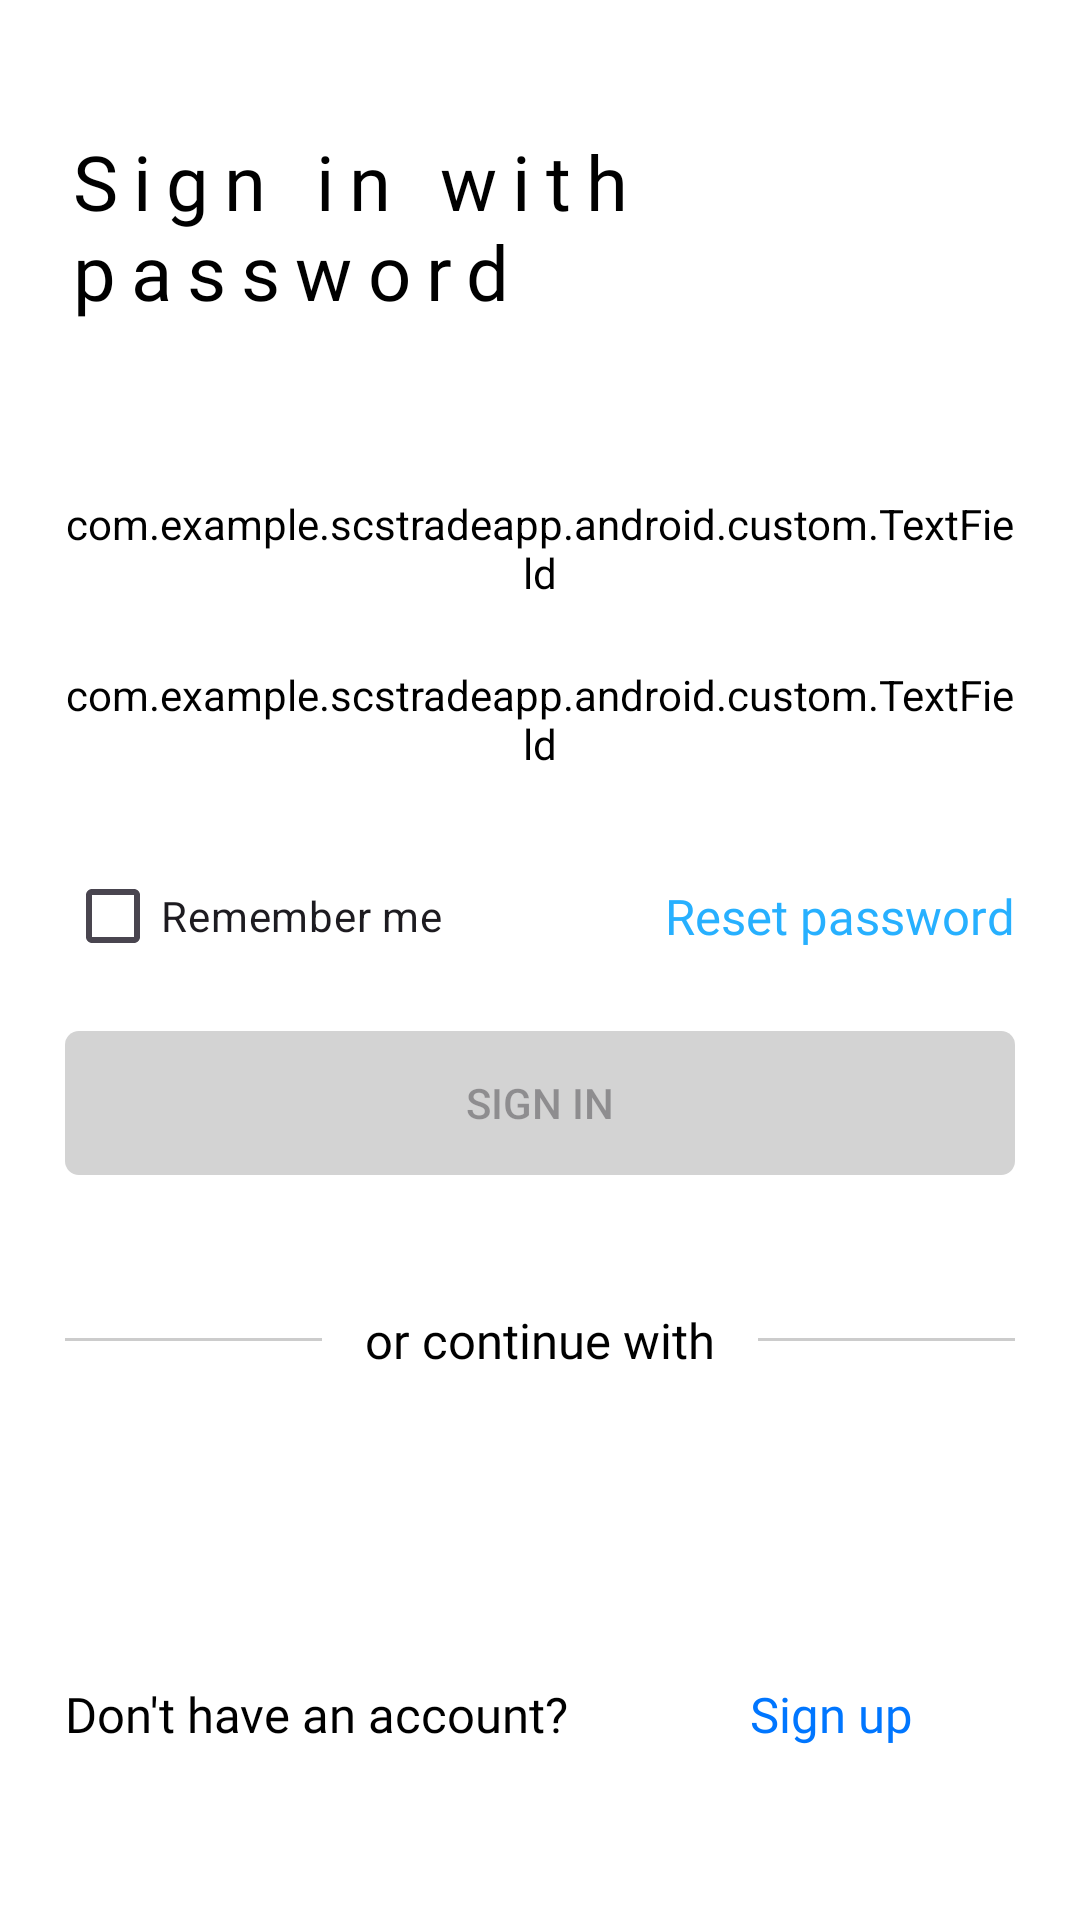

Write the Android layout XML for this screen, with the resource values it uses.
<!-- AndroidManifest.xml: application theme Theme.ScsTradeApp -->
<!-- res/layout/fragment_login.xml -->
<?xml version="1.0" encoding="utf-8"?>
<androidx.constraintlayout.widget.ConstraintLayout xmlns:android="http://schemas.android.com/apk/res/android"
    xmlns:app="http://schemas.android.com/apk/res-auto"
    xmlns:tools="http://schemas.android.com/tools"
    android:id="@+id/main"
    android:layout_width="match_parent"
    android:layout_height="match_parent"
    tools:context=".presenter.login.LoginFragment">

    <TextView
        android:id="@+id/sign_in_with_password"
        android:layout_width="0dp"
        android:layout_height="wrap_content"
        android:layout_marginStart="@dimen/_24dp"
        android:layout_marginTop="@dimen/_48dp"
        android:layout_marginEnd="@dimen/_24dp"
        android:text="@string/sign_in_with_password"
        android:textAppearance="@style/sign_in_with_password"
        app:layout_constraintEnd_toEndOf="parent"
        app:layout_constraintStart_toStartOf="parent"
        app:layout_constraintTop_toTopOf="parent" />

    <com.example.scstradeapp.android.custom.TextField
        android:id="@+id/textFieldEmail"
        android:layout_width="0dp"
        android:layout_height="wrap_content"
        android:layout_marginStart="@dimen/_24dp"
        android:layout_marginTop="@dimen/_64dp"
        android:layout_marginEnd="@dimen/_24dp"
        android:hint="@string/email_or_phone_number"
        android:inputType="text"
        android:textAppearance="@style/text_Field_Email"
        app:layout_constraintEnd_toEndOf="parent"
        app:layout_constraintStart_toStartOf="parent"
        app:layout_constraintTop_toBottomOf="@+id/sign_in_with_password" />

    <com.example.scstradeapp.android.custom.TextField
        android:id="@+id/textFieldPassword"
        android:layout_width="0dp"
        android:layout_height="wrap_content"
        android:layout_marginStart="@dimen/_24dp"
        android:layout_marginTop="@dimen/_24dp"
        android:layout_marginEnd="@dimen/_24dp"
        android:hint="********"
        android:inputType="textPassword"
        app:layout_constraintEnd_toEndOf="parent"
        app:layout_constraintStart_toStartOf="parent"
        app:layout_constraintTop_toBottomOf="@+id/textFieldEmail" />

    <CheckBox
        android:id="@+id/checkBox"
        android:layout_width="wrap_content"
        android:layout_height="wrap_content"
        android:layout_marginTop="24dp"
        android:text="@string/remember_me"
        app:layout_constraintStart_toStartOf="@+id/textFieldPassword"
        app:layout_constraintTop_toBottomOf="@+id/textFieldPassword" />

    <TextView
        android:id="@+id/reset_password"
        android:layout_width="wrap_content"
        android:layout_height="0dp"
        android:gravity="center_vertical"
        android:text="@string/reset_password"
        android:textAppearance="@style/reset_password"
        app:layout_constraintBottom_toBottomOf="@+id/checkBox"
        app:layout_constraintEnd_toEndOf="@+id/textFieldPassword"
        app:layout_constraintTop_toTopOf="@+id/checkBox" />

    <Button
        android:id="@+id/button"
        android:layout_width="0dp"
        android:layout_height="wrap_content"
        android:layout_marginTop="@dimen/_16dp"
        android:background="@drawable/bg_button_sign_in"
        android:enabled="false"
        android:text="@string/sign_in"
        app:layout_constraintEnd_toEndOf="@+id/reset_password"
        app:layout_constraintStart_toStartOf="@+id/checkBox"
        app:layout_constraintTop_toBottomOf="@+id/checkBox" />

    <TextView
        android:id="@+id/or_continue_with"
        android:layout_width="wrap_content"
        android:layout_height="wrap_content"
        android:layout_marginTop="@dimen/_96dp"
        android:layout_marginBottom="@dimen/_250dp"
        android:text="@string/or_continue_with"
        android:textAppearance="@style/or_continue_with"
        app:layout_constraintBottom_toBottomOf="parent"
        app:layout_constraintEnd_toEndOf="@+id/button"
        app:layout_constraintStart_toStartOf="@+id/button"
        app:layout_constraintTop_toBottomOf="@+id/button" />

    <View
        android:id="@+id/viewleft"
        android:layout_width="0dp"
        android:layout_height="@dimen/_1dp"
        android:layout_marginEnd="@dimen/_16dp"
        android:backgroundTint="@color/grey"
        app:layout_constraintBottom_toBottomOf="@+id/or_continue_with"
        app:layout_constraintEnd_toStartOf="@+id/or_continue_with"
        app:layout_constraintStart_toStartOf="@+id/button"
        app:layout_constraintTop_toTopOf="@+id/or_continue_with" />

    <View
        android:id="@+id/viewRight"
        android:layout_width="0dp"
        android:layout_height="@dimen/_1dp"
        android:layout_marginStart="@dimen/_16dp"
        android:backgroundTint="@color/grey"
        app:layout_constraintBottom_toBottomOf="@+id/or_continue_with"
        app:layout_constraintEnd_toEndOf="@+id/button"
        app:layout_constraintStart_toEndOf="@+id/or_continue_with"
        app:layout_constraintTop_toTopOf="@+id/or_continue_with" />


    <TextView
        android:id="@+id/don_t_have_an_account"
        android:layout_width="wrap_content"
        android:layout_height="wrap_content"
        android:layout_marginBottom="@dimen/_64dp"
        android:text="@string/don_t_have_an_account"
        android:textAppearance="@style/don_t_have_an_account"
        app:layout_constraintBottom_toBottomOf="parent"
        app:layout_constraintHorizontal_chainStyle="packed"
        app:layout_constraintStart_toStartOf="@+id/viewleft" />

    <TextView
        android:id="@+id/sign_up"
        android:layout_width="wrap_content"
        android:layout_height="0dp"
        android:gravity="center_vertical"
        android:paddingStart="@dimen/_5dp"
        android:text="@string/sign_up"
        android:textAppearance="@style/sign_up"
        app:layout_constraintBottom_toBottomOf="@+id/don_t_have_an_account"
        app:layout_constraintEnd_toEndOf="parent"
        app:layout_constraintHorizontal_bias="0.5"
        app:layout_constraintStart_toEndOf="@+id/don_t_have_an_account"
        app:layout_constraintTop_toTopOf="@+id/don_t_have_an_account" />
</androidx.constraintlayout.widget.ConstraintLayout>
<!-- resources referenced by this layout -->
<resources>
  <color name="grey">#CCCCCC</color>
  <dimen name="_16dp">12.8dp</dimen>
  <dimen name="_1dp">0.8dp</dimen>
  <dimen name="_24dp">19.2dp</dimen>
  <dimen name="_250dp">200dp</dimen>
  <dimen name="_48dp">38.4dp</dimen>
  <dimen name="_5dp">4dp</dimen>
  <dimen name="_64dp">51.2dp</dimen>
  <dimen name="_96dp">76.8dp</dimen>
  <string name="don_t_have_an_account">Don\'t have an account?</string>
  <string name="email_or_phone_number">Email or Phone Number</string>
  <string name="or_continue_with">or continue with</string>
  <string name="remember_me">Remember me</string>
  <string name="reset_password">Reset password</string>
  <string name="sign_in">Sign in</string>
  <string name="sign_in_with_password">Sign in with password</string>
  <string name="sign_up">Sign up</string>
  <style name="don_t_have_an_account">
          <item name="android:textSize">@dimen/_18sp</item>
          <item name="android:fontFamily">@font/helvetica</item>
          <item name="android:textColor">@color/black</item>
      </style>
  <style name="or_continue_with">
          <item name="android:textSize">@dimen/_18sp</item>
          <item name="android:fontFamily">@font/helvetica</item>
          <item name="android:textColor">@color/black</item>
      </style>
  <style name="reset_password">
          <item name="android:textSize">@dimen/_18sp</item>
          <item name="android:fontFamily">@font/helvetica</item>
          <item name="android:textColor">@color/primary</item>
      </style>
  <style name="sign_in_with_password">
          <item name="android:textSize">@dimen/_28sp</item>
          <item name="android:letterSpacing">0.2</item>
          <item name="android:fontFamily">@font/helvetica_bold</item>
      </style>
  <style name="sign_up">
          <item name="android:textSize">@dimen/_18sp</item>
          <item name="android:fontFamily">@font/helvetica</item>
          <item name="android:textColor">@color/primary_variant</item>
      </style>
  <style name="text_Field_Email">
          <item name="android:textSize">@dimen/_18sp</item>
          <item name="android:fontFamily">@font/helvetica</item>
          <item name="android:textColor">@color/textField</item>
      </style>
  <style name="Theme.ScsTradeApp" parent="Base.Theme.ScsTradeApp" />
  <color name="disabled">#D3D3D3</color>
  <dimen name="_200dp">160dp</dimen>
  <dimen name="_20dp">16dp</dimen>
  <color name="primary">#27B0FF</color>
  <dimen name="_300dp">240dp</dimen>
  <dimen name="_18sp">14.4sp</dimen>
  <color name="black">#000000</color>
  <dimen name="_28sp">22.4sp</dimen>
  <color name="primary_variant">#0076FF</color>
  <color name="textField">#333333</color>
  <style name="Base.Theme.ScsTradeApp" parent="Theme.Material3.Light.NoActionBar">
          <item name="colorPrimary">@color/primary</item>
  
          <item name="colorPrimaryVariant">@color/primary_variant</item>
  
          <item name="colorSecondary">@color/secondary</item>
  
          <item name="colorSecondaryVariant">@color/secondary_variant</item>
  
          <item name="colorTertiary">@color/tertiary</item>
          <item name="android:background">@color/background</item>
  
          <item name="colorSurface">@color/surface</item>
  
          <item name="colorOnPrimary">@color/on_primary</item>
  
          <item name="colorOnSecondary">@color/on_secondary</item>
  
          <item name="colorOnTertiary">@color/on_tertiary</item>
  
          <item name="colorOnBackground">@color/on_background</item>
  
          <item name="colorOnSurface">@color/on_surface</item>
      </style>
  <color name="secondary">#0076FF</color>
  <color name="secondary_variant">#27B0FF</color>
  <color name="tertiary">#0046FF</color>
  <color name="background">#FFFFFF</color>
  <color name="surface">#F5F5F5</color>
  <color name="on_primary">#FFFFFF</color>
  <color name="on_secondary">#FFFFFF</color>
  <color name="on_tertiary">#FFFFFF</color>
  <color name="on_background">#000000</color>
  <color name="on_surface">#000000</color>
</resources>
